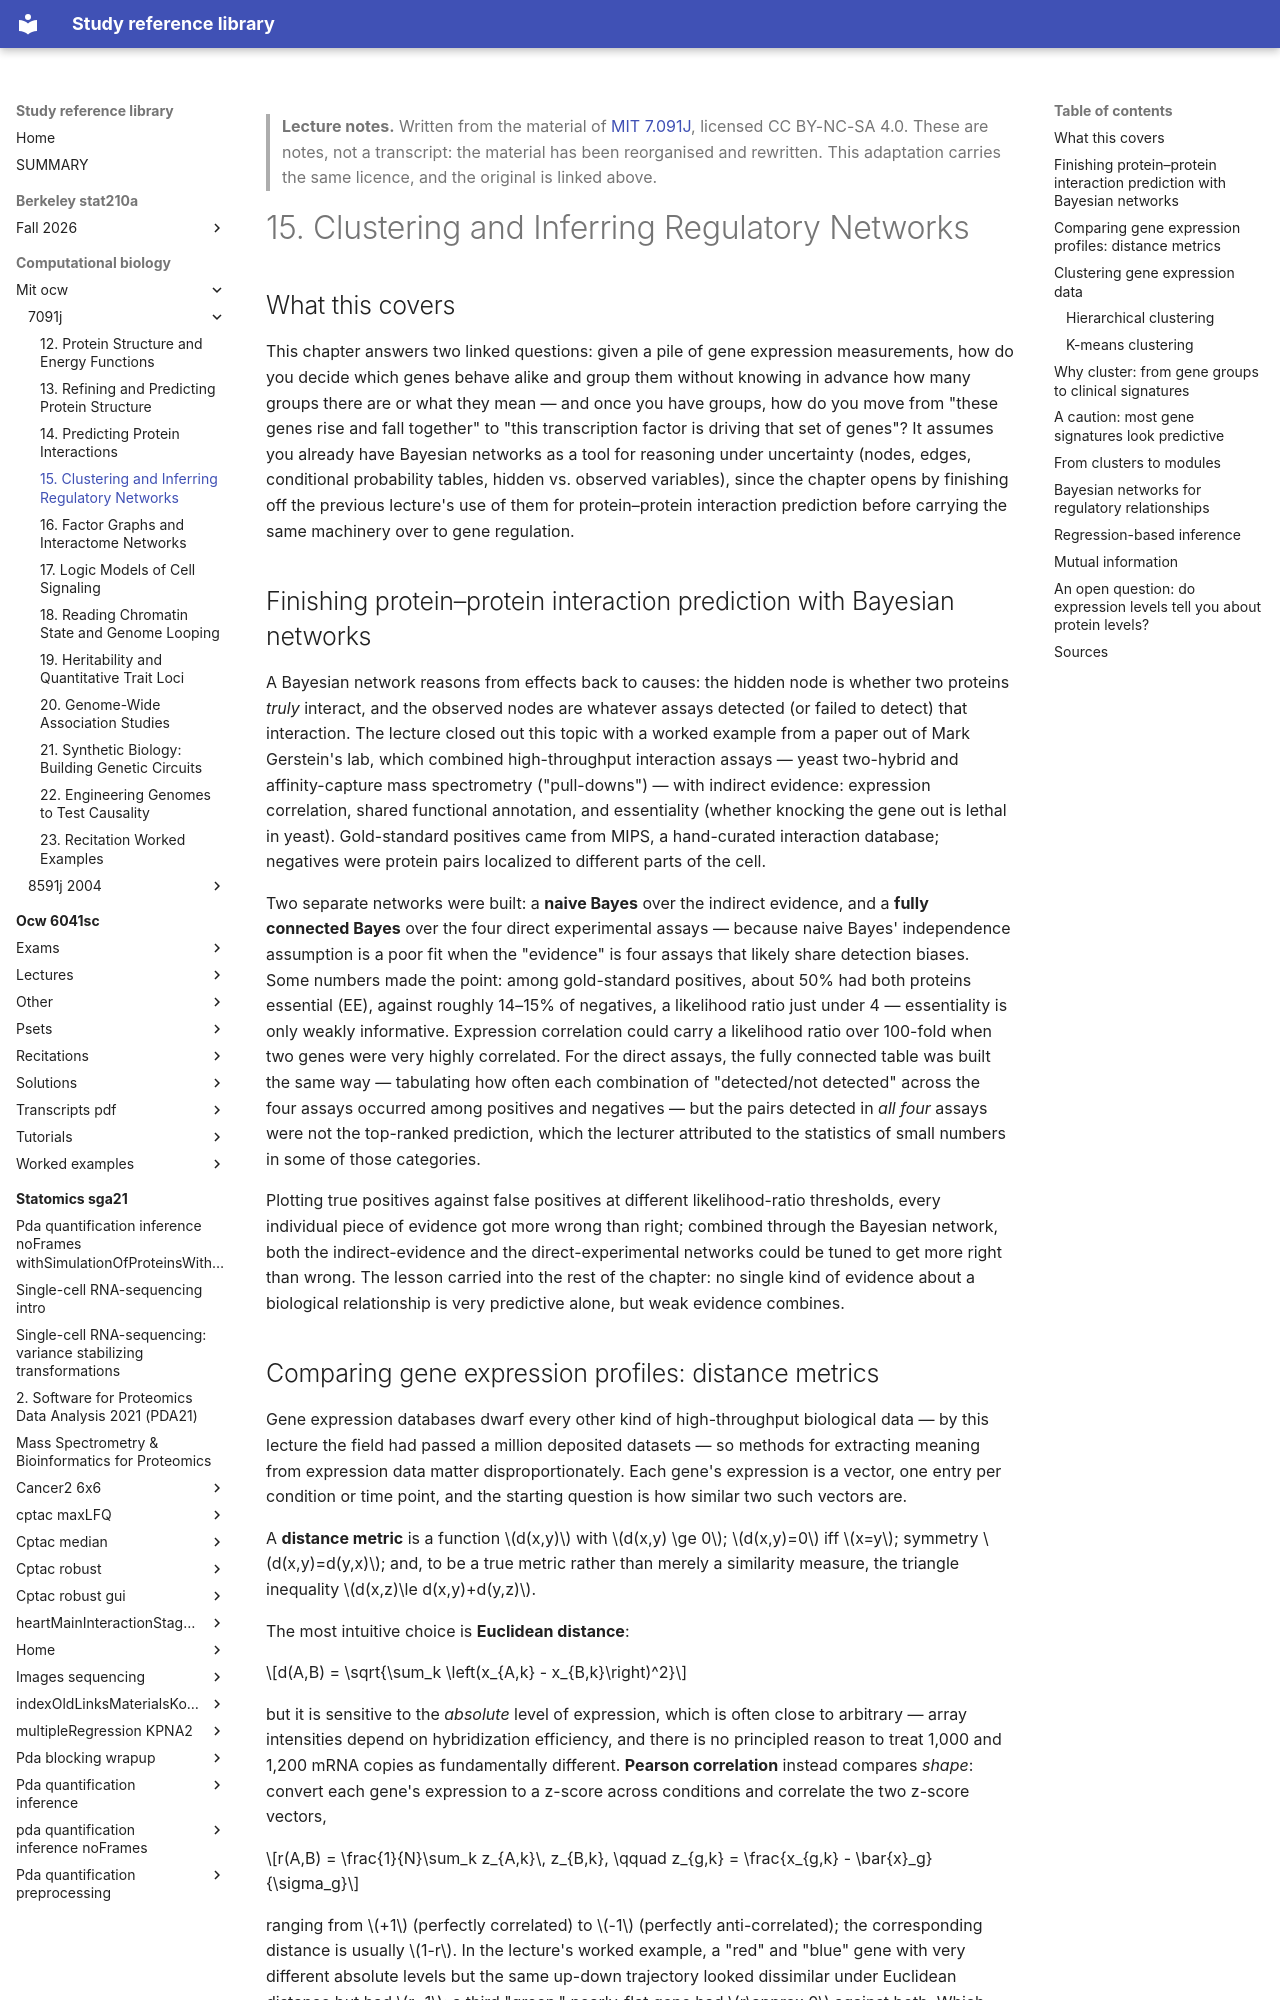

repository: Claptar/knowledge-base-library · page: computational-biology/mit-ocw/7091j/15-clustering-and-inferring-regulatory-networks/index.html · generator: mkdocs

---
title: "15. Clustering and Inferring Regulatory Networks"
course: "MIT 7.091J"
chapter: 15
source: "https://ocw.mit.edu/courses/7-91j-foundations-of-computational-and-systems-biology-spring-2014/"
licence: "CC BY-NC-SA 4.0"
written: "2026-10-01"
---

> **Lecture notes.** Written from the material of [MIT 7.091J](https://ocw.mit.edu/courses/7-91j-foundations-of-computational-and-systems-biology-spring-2014/), licensed CC BY-NC-SA 4.0. These are notes, not a transcript: the material has been reorganised and rewritten. This adaptation carries the same licence, and the original is linked above.

# 15. Clustering and Inferring Regulatory Networks

## What this covers

This chapter answers two linked questions: given a pile of gene expression measurements, how do
you decide which genes behave alike and group them without knowing in advance how many groups
there are or what they mean — and once you have groups, how do you move from "these genes rise and
fall together" to "this transcription factor is driving that set of genes"? It assumes you already
have Bayesian networks as a tool for reasoning under uncertainty (nodes, edges, conditional
probability tables, hidden vs. observed variables), since the chapter opens by finishing off the
previous lecture's use of them for protein–protein interaction prediction before carrying the same
machinery over to gene regulation.

## Finishing protein–protein interaction prediction with Bayesian networks

A Bayesian network reasons from effects back to causes: the hidden node is whether two proteins
*truly* interact, and the observed nodes are whatever assays detected (or failed to detect) that
interaction. The lecture closed out this topic with a worked example from a paper out of Mark
Gerstein's lab, which combined high-throughput interaction assays — yeast two-hybrid and
affinity-capture mass spectrometry ("pull-downs") — with indirect evidence: expression correlation,
shared functional annotation, and essentiality (whether knocking the gene out is lethal in yeast).
Gold-standard positives came from MIPS, a hand-curated interaction database; negatives were protein
pairs localized to different parts of the cell.

Two separate networks were built: a **naive Bayes** over the indirect evidence, and a **fully
connected Bayes** over the four direct experimental assays — because naive Bayes' independence
assumption is a poor fit when the "evidence" is four assays that likely share detection biases. Some
numbers made the point: among gold-standard positives, about 50% had both proteins essential (EE),
against roughly 14–15% of negatives, a likelihood ratio just under 4 — essentiality is only weakly
informative. Expression correlation could carry a likelihood ratio over 100-fold when two genes were
very highly correlated. For the direct assays, the fully connected table was built the same way —
tabulating how often each combination of "detected/not detected" across the four assays occurred
among positives and negatives — but the pairs detected in *all four* assays were not the top-ranked
prediction, which the lecturer attributed to the statistics of small numbers in some of those
categories.

Plotting true positives against false positives at different likelihood-ratio thresholds, every
individual piece of evidence got more wrong than right; combined through the Bayesian network, both
the indirect-evidence and the direct-experimental networks could be tuned to get more right than
wrong. The lesson carried into the rest of the chapter: no single kind of evidence about a biological
relationship is very predictive alone, but weak evidence combines.
